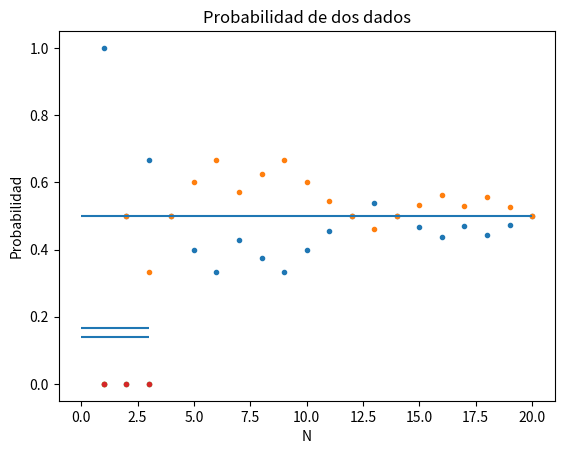

Python code for this plot:
from random import *
import matplotlib.pyplot as plt
print("Programas de Probabilidad")
print("Joel  Gómez  Uribe")
print("10 de Enero del 2021")
print("1) Hacer una grafica del valor al que converge la probabilidad de tirar una modena N veces. Hay un resultado para aguila y uno para sol.")
N = []
A = []
S = []
r = 0
n = 20
for i in range(n):
    N.append(i+1)
    r = r + int(2*random())
    A.append(r/(i+1))
    S.append(1-r/(i+1))
plt.plot(N, A,".")
plt.plot(N, S,".")
plt.hlines(.5,0,n)
plt.title("Probabilidad de una moneda")
plt.xlabel("N")
plt.ylabel("Probabilidad")
plt.show()

print("2) Hacer una grafica del valor al que converge la probabilidad de sacar un 3 al tirar un dado de 6 caras N veces")
N = []
D = []
r = 0
q = 0
n = 3
for i in range(n):
    N.append(i+1)
    r = int(6*random()) +1
    if r == 3:
        q = q +1
    D.append(q/(i+1))
plt.plot(N, D,".")
plt.hlines(1/6,0,n)
plt.title("Probabilidad de un dado")
plt.xlabel("N")
plt.ylabel("Probabilidad")
plt.show()

print("3) Hacer una grafica del valor al que converge la probabilidad de sacar un obtener 8 sumado de tirar 2 dados de 6 caras N veces")
N = []
D = []
r = 0
q = 0
n = 3
for i in range(n):
    N.append(i+1)
    r = int(6*random()) +1
    r = r + int(6*random()) +1
    if r == 8:
        q = q +1
    D.append(q/(i+1))
plt.plot(N, D,".")
plt.hlines(5/36,0,n)
plt.title("Probabilidad de dos dados")
plt.xlabel("N")
plt.ylabel("Probabilidad")
plt.show()